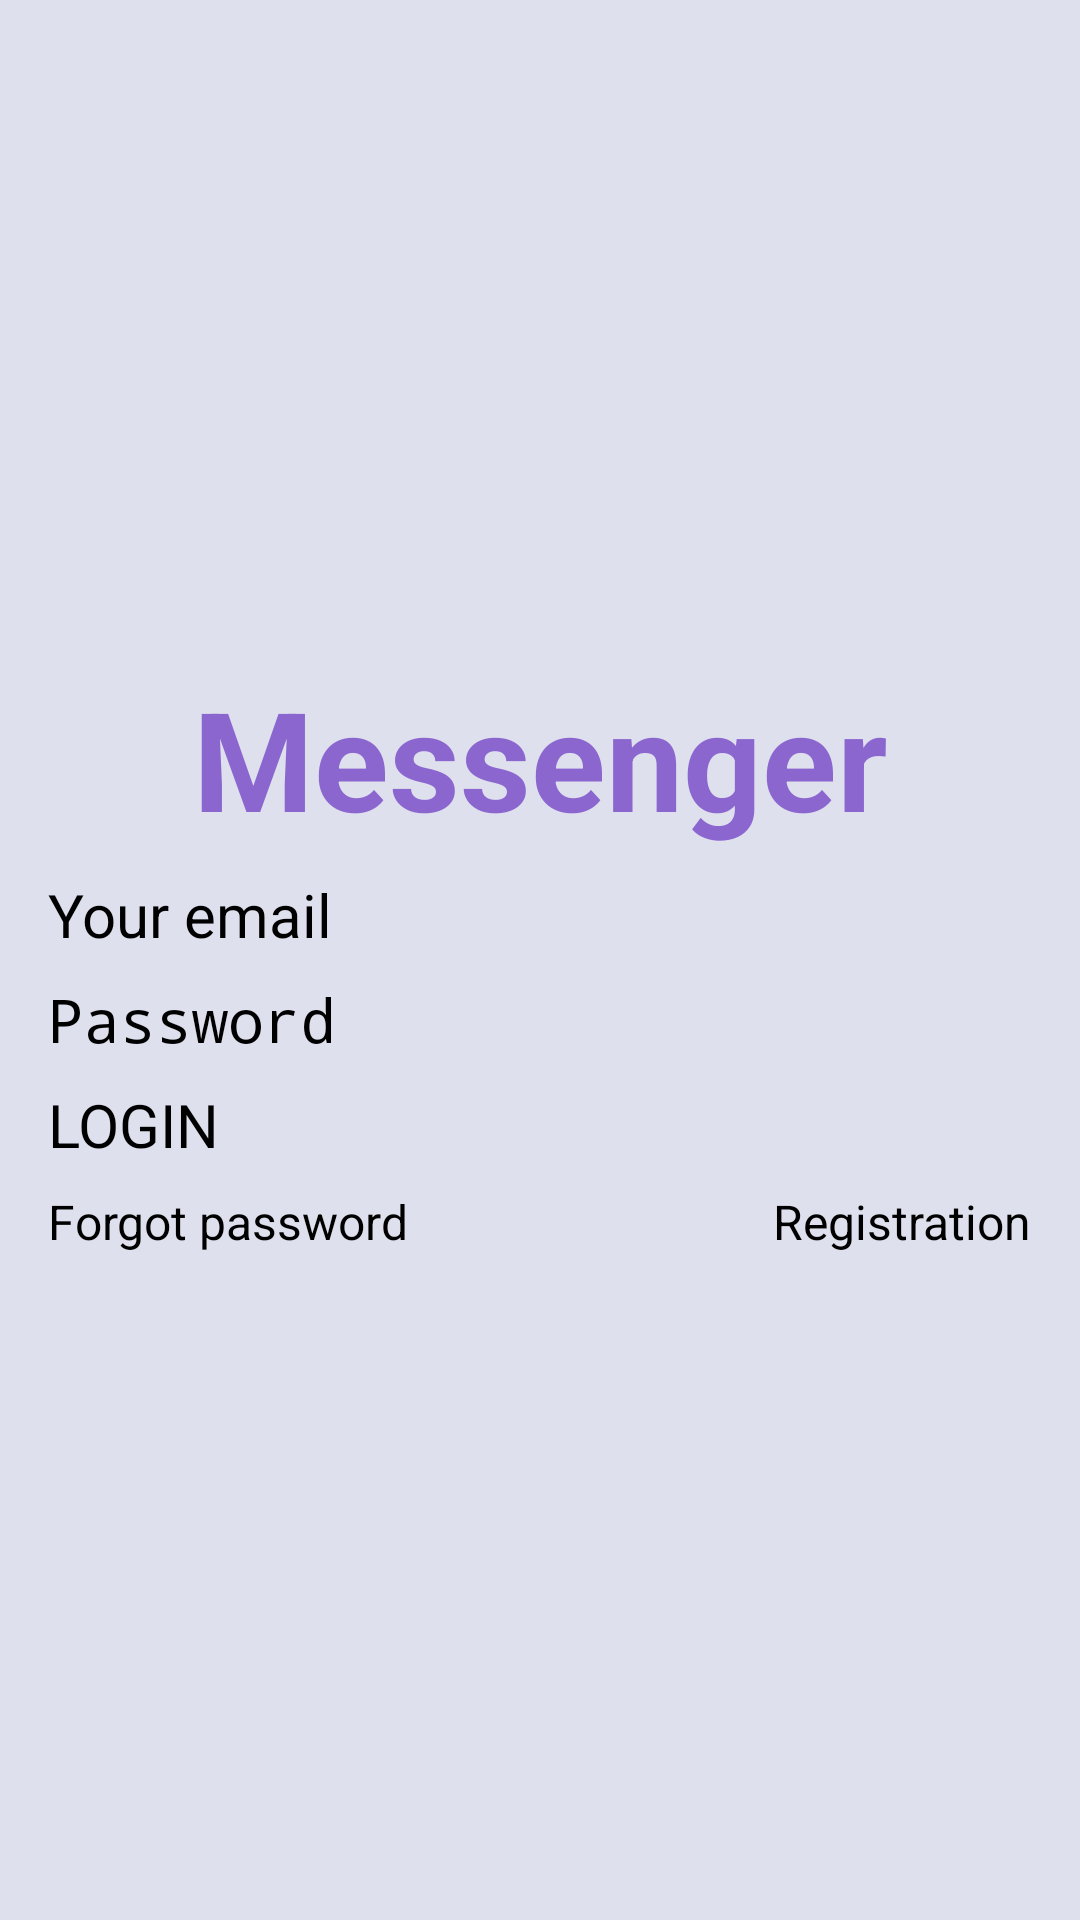

Here is an Android app screen rendered from its layout file. Give the layout XML and the strings, colors and styles it references.
<!-- AndroidManifest.xml: application theme Theme.Messenger -->
<!-- res/layout/activity_login.xml -->
<?xml version="1.0" encoding="utf-8"?>
<androidx.constraintlayout.widget.ConstraintLayout xmlns:android="http://schemas.android.com/apk/res/android"
    xmlns:app="http://schemas.android.com/apk/res-auto"
    xmlns:tools="http://schemas.android.com/tools"
    android:layout_width="match_parent"
    android:layout_height="match_parent"
    android:background="@color/bg"
    android:padding="16dp"
    tools:context=".LoginActivity">

    <TextView
        android:id="@+id/textViewTitle"
        android:layout_width="wrap_content"
        android:layout_height="wrap_content"
        android:text="@string/messenger"
        android:textColor="@color/violet"
        android:textSize="46sp"
        android:textStyle="bold"
        app:layout_constraintBottom_toTopOf="@+id/editTextEmail"
        app:layout_constraintEnd_toEndOf="parent"
        app:layout_constraintHorizontal_bias="0.5"
        app:layout_constraintStart_toStartOf="parent"
        app:layout_constraintTop_toTopOf="parent"
        app:layout_constraintVertical_chainStyle="packed" />

    <EditText
        android:id="@+id/editTextEmail"
        android:layout_width="match_parent"
        android:layout_height="wrap_content"
        android:hint="@string/your_email"
        android:layout_marginTop="8dp"
        android:inputType="textEmailAddress"
        android:textSize="20sp"
        app:layout_constraintBottom_toTopOf="@+id/editTextPassword"
        app:layout_constraintTop_toBottomOf="@+id/textViewTitle"
        tools:layout_editor_absoluteX="16dp" />

    <EditText
        android:id="@+id/editTextPassword"
        android:layout_width="match_parent"
        android:layout_height="wrap_content"
        android:hint="@string/password"
        android:layout_marginTop="8dp"
        android:inputType="textPassword"
        android:textSize="20sp"
        app:layout_constraintBottom_toTopOf="@+id/buttonLogin"
        app:layout_constraintTop_toBottomOf="@+id/editTextEmail"
        tools:layout_editor_absoluteX="16dp" />

    <Button
        android:id="@+id/buttonLogin"
        android:layout_width="match_parent"
        android:layout_height="wrap_content"
        android:text="@string/login"
        android:layout_marginTop="8dp"
        android:textSize="20sp"
        app:layout_constraintBottom_toTopOf="@+id/textViewForgotPassword"
        app:layout_constraintTop_toBottomOf="@+id/editTextPassword"
        tools:layout_editor_absoluteX="16dp" />

    <TextView
        android:id="@+id/textViewForgotPassword"
        android:layout_width="wrap_content"
        android:layout_height="wrap_content"
        android:text="@string/forgot_password"
        android:layout_marginTop="8dp"
        android:textSize="16sp"
        app:layout_constraintBottom_toBottomOf="parent"
        app:layout_constraintStart_toStartOf="parent"
        app:layout_constraintTop_toBottomOf="@+id/buttonLogin" />

    <TextView
        android:id="@+id/textViewRegister"
        android:layout_width="wrap_content"
        android:layout_height="wrap_content"
        android:layout_marginTop="8dp"
        android:text="@string/registration"
        android:textSize="16sp"
        app:layout_constraintEnd_toEndOf="parent"
        app:layout_constraintTop_toBottomOf="@+id/buttonLogin" />

</androidx.constraintlayout.widget.ConstraintLayout>
<!-- resources referenced by this layout -->
<resources>
  <color name="bg">#DEE0ED</color>
  <color name="violet">#8B66CF</color>
  <string name="forgot_password">Forgot password</string>
  <string name="login">LOGIN</string>
  <string name="messenger">Messenger</string>
  <string name="password">Password</string>
  <string name="registration">Registration</string>
  <string name="your_email">Your email</string>
</resources>
